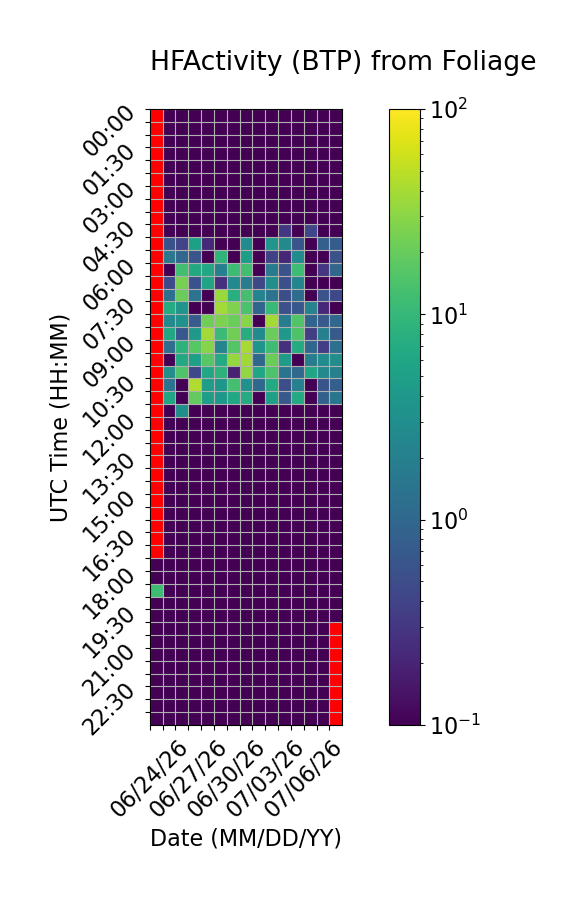

The data file committed next to this chart (first rows):
Time (UTC), 06/24/26, 06/25/26, 06/26/26, 06/27/26, 06/28/26, 06/29/26, 06/30/26, 07/01/26, 07/02/26, 07/03/26, 07/04/26, 07/05/26, 07/06/26, 07/07/26, 07/08/26
00:00, , 0.0, 0.0, 0.0, 0.0, 0.0, 0.0, 0.0, 0.0, 0.0, 0.0, 0.0, 0.0, 0.0, 0.0
00:30, , 0.0, 0.0, 0.0, 0.0, 0.0, 0.0, 0.0, 0.0, 0.0, 0.0, 0.0, 0.0, 0.0, 0.0
01:00, , 0.0, 0.0, 0.0, 0.0, 0.0, 0.0, 0.0, 0.0, 0.0, 0.0, 0.0, 0.0, 0.0, 0.0
01:30, , 0.0, 0.0, 0.0, 0.0, 0.0, 0.0, 0.0, 0.0, 0.0, 0.0, 0.0, 0.0, 0.0, 0.0
02:00, , 0.0, 0.0, 0.0, 0.0, 0.0, 0.0, 0.0, 0.0, 0.0, 0.0, 0.0, 0.0, 0.0, 0.0
02:30, , 0.0, 0.0, 0.0, 0.0, 0.0, 0.0, 0.0, 0.0, 0.0, 0.0, 0.0, 0.0, 0.0, 0.0
03:00, , 0.0, 0.0, 0.0, 0.0, 0.0, 0.0, 0.0, 0.0, 0.0, 0.0, 0.0, 0.0, 0.0, 0.0
03:30, , 0.0, 0.0, 0.0, 0.0, 0.0, 0.0, 0.0, 0.0, 0.0, 0.0, 0.0, 0.0, 0.0, 0.0
04:00, , 0.0, 0.0, 0.0, 0.0, 0.0, 0.0, 0.0, 0.0, 0.0, 0.0, 0.0, 0.0, 0.0, 0.0
04:30, , 0.0, 0.0, 0.0, 0.0, 0.0, 0.0, 0.0, 0.0, 0.0, 0.3073, 0.0, 0.4338, 0.0, 0.0
05:00, , 0.5659, 0.4035, 5.015, 0.2235, 0.0365, 0.0, 2.767, 0.0, 3.656, 2.696, 0.6212, 0.0, 0.7988, 0.7521
05:30, , 1.551, 0.9803, 0.6152, 0.0389, 9.189, 0.03218, 4.764, 0.0, 0.3816, 0.2115, 2.784, 0.0, 0.0, 0.5526
06:00, , 0.0, 12.27, 6.566, 6.228, 1.954, 11.24, 12.4, 0.0, 1.718, 0.5575, 11.74, 0.0, 0.2977, 0.9745
06:30, , 0.4596, 24.05, 0.5681, 5.612, 0.251, 2.687, 1.841, 0.4487, 3.102, 0.5405, 2.393, 0.0, 0.0, 0.0
07:00, , 1.263, 20.4, 1.371, 0.0, 35.35, 7.629, 12.99, 2.232, 1.407, 0.5275, 1.138, 0.0, 0.5842, 0.4511
07:30, , 6.95, 3.685, 0.0, 0.0, 38.26, 26.45, 13.59, 0.9594, 10.54, 0.5493, 0.6454, 2.154, 0.2134, 0.0
08:00, , 2.753, 3.263, 0.7213, 22.22, 25.58, 21.02, 29.17, 0.0, 38.19, 1.823, 15.37, 0.9433, 0.6941, 0.9697
08:30, , 6.23, 0.6744, 4.083, 38.65, 11.19, 22.41, 7.379, 2.778, 20.52, 4.238, 14.68, 0.3578, 2.024, 0.7103
09:00, , 1.17, 8.759, 16.4, 28.13, 2.306, 15.88, 40.11, 3.608, 11.73, 0.2612, 7.059, 1.034, 0.3461, 1.232
09:30, , 0.007322, 6.686, 4.958, 16.65, 6.75, 33.69, 37.03, 1.004, 21.07, 4.515, 0.0, 1.875, 2.844, 3.039
10:00, , 2.999, 14.83, 0.4493, 6.309, 8.806, 0.1894, 33.07, 5.994, 14.35, 1.414, 1.057, 5.983, 2.72, 2.009
10:30, , 1.407, 0.0, 43.79, 4.801, 3.896, 12.67, 3.342, 1.011, 6.79, 0.528, 2.009, 0.0, 0.6028, 0.7867
11:00, , 5.822, 0.0, 19.03, 4.851, 4.027, 6.357, 6.921, 0.08069, 5.033, 0.6962, 6.78, 0.0, 0.8386, 1.452
11:30, , 0.0, 3.13, 0.0, 0.0, 0.0, 0.0, 0.0, 0.0, 0.0, 0.0, 0.0, 0.0, 0.0, 0.0
12:00, , 0.0, 0.0, 0.0, 0.0, 0.0, 0.0, 0.0, 0.0, 0.0, 0.0, 0.0, 0.0, 0.0, 0.0
12:30, , 0.0, 0.0, 0.0, 0.0, 0.0, 0.0, 0.0, 0.0, 0.0, 0.0, 0.0, 0.0, 0.0, 0.0
13:00, , 0.0, 0.0, 0.0, 0.0, 0.0, 0.0, 0.0, 0.0, 0.0, 0.0, 0.0, 0.0, 0.0, 0.0
13:30, , 0.0, 0.0, 0.0, 0.0, 0.0, 0.0, 0.0, 0.0, 0.0, 0.0, 0.0, 0.0, 0.0, 0.0
14:00, , 0.0, 0.0, 0.0, 0.0, 0.0, 0.0, 0.0, 0.0, 0.0, 0.0, 0.0, 0.0, 0.0, 0.0
14:30, , 0.0, 0.0, 0.0, 0.0, 0.0, 0.0, 0.0, 0.0, 0.0, 0.0, 0.0, 0.0, 0.0, 0.0
15:00, , 0.0, 0.0, 0.0, 0.0, 0.0, 0.0, 0.0, 0.0, 0.0, 0.0, 0.0, 0.0, 0.0, 0.0
15:30, , 0.0, 0.0, 0.0, 0.0, 0.0, 0.0, 0.0, 0.0, 0.0, 0.0, 0.0, 0.0, 0.0, 0.0
16:00, , 0.0, 0.0, 0.0, 0.0, 0.0, 0.0, 0.0, 0.0, 0.0, 0.0, 0.0, 0.0, 0.0, 0.0
16:30, , 0.0, 0.0, 0.0, 0.0, 0.0, 0.0, 0.0, 0.0, 0.0, 0.0, 0.0, 0.0, 0.0, 0.0
17:00, , 0.0, 0.0, 0.0, 0.0, 0.0, 0.0, 0.0, 0.0, 0.0, 0.0, 0.0, 0.0, 0.0, 0.0
17:30, 0.0, 0.0, 0.0, 0.0, 0.0, 0.0, 0.0, 0.0, 0.0, 0.0, 0.0, 0.0, 0.0, 0.0, 0.0
18:00, 0.0, 0.0, 0.0, 0.0, 0.0, 0.0, 0.0, 0.0, 0.0, 0.0, 0.0, 0.0, 0.0, 0.0, 0.0
18:30, 11.57, 0.0, 0.0, 0.0, 0.0, 0.0, 0.0, 0.0, 0.0, 0.0, 0.0, 0.0, 0.0, 0.0, 0.0
19:00, 0.0, 0.0, 0.0, 0.0, 0.0, 0.0, 0.0, 0.0, 0.0, 0.0, 0.0, 0.0, 0.0, 0.0, 0.0
19:30, 0.0, 0.0, 0.0, 0.0, 0.0, 0.0, 0.0, 0.0, 0.0, 0.0, 0.0, 0.0, 0.0, 0.0, 0.0
20:00, 0.0, 0.0, 0.0, 0.0, 0.0, 0.0, 0.0, 0.0, 0.0, 0.0, 0.0, 0.0, 0.0, 0.0, 
20:30, 0.0, 0.0, 0.0, 0.0, 0.0, 0.0, 0.0, 0.0, 0.0, 0.0, 0.0, 0.0, 0.0, 0.0, 
21:00, 0.0, 0.0, 0.0, 0.0, 0.0, 0.0, 0.0, 0.0, 0.0, 0.0, 0.0, 0.0, 0.0, 0.0, 
21:30, 0.0, 0.0, 0.0, 0.0, 0.0, 0.0, 0.0, 0.0, 0.0, 0.0, 0.0, 0.0, 0.0, 0.0, 
22:00, 0.0, 0.0, 0.0, 0.0, 0.0, 0.0, 0.0, 0.0, 0.0, 0.0, 0.0, 0.0, 0.0, 0.0, 
22:30, 0.0, 0.0, 0.0, 0.0, 0.0, 0.0, 0.0, 0.0, 0.0, 0.0, 0.0, 0.0, 0.0, 0.0, 
23:00, 0.0, 0.0, 0.0, 0.0, 0.0, 0.0, 0.0, 0.0, 0.0, 0.0, 0.0, 0.0, 0.0, 0.0, 
23:30, 0.0, 0.0, 0.0, 0.0, 0.0, 0.0, 0.0, 0.0, 0.0, 0.0, 0.0, 0.0, 0.0, 0.0, 
